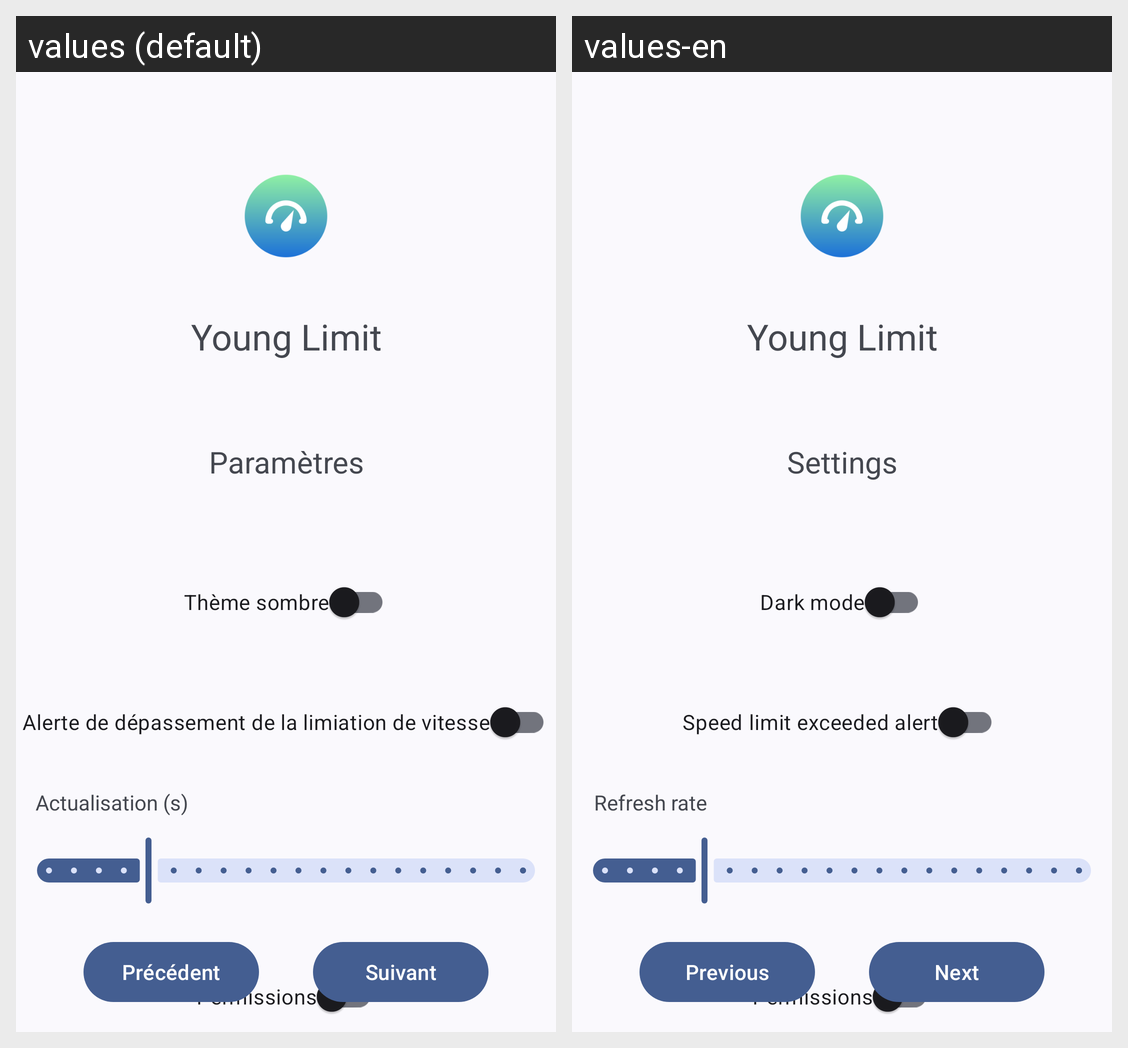

Locale-by-locale string values for the Android screen shown in this grid:
Android screen res/layout/fragment_settings.xml rendered under 2 locales, left to right: values (default), values-en. Device: Nexus 5 (rendered at 1080×1920; each locale shown at half size, 540×960, under a caption strip naming it); theme Theme.YoungLimit.
Strings drawn on this screen, with the default value and each locale's value (text and hints the layout hard-codes, and strings that could not be matched under every locale, appear in the picture but are not listed):

app_name
  values: Young Limit
  values-en: Young Limit  [not translated; the default value is used]

settings
  values: Paramètres
  values-en: Settings

darkmode
  values: Thème sombre
  values-en: Dark mode

speedwarning
  values: Alerte de dépassement de la limiation de vitesse
  values-en: Speed ​​limit exceeded alert

refresh_rate
  values: Actualisation (s)
  values-en: Refresh rate

permissions
  values: Permissions
  values-en: Permissions

previous
  values: Précédent
  values-en: Previous

next
  values: Suivant
  values-en: Next
